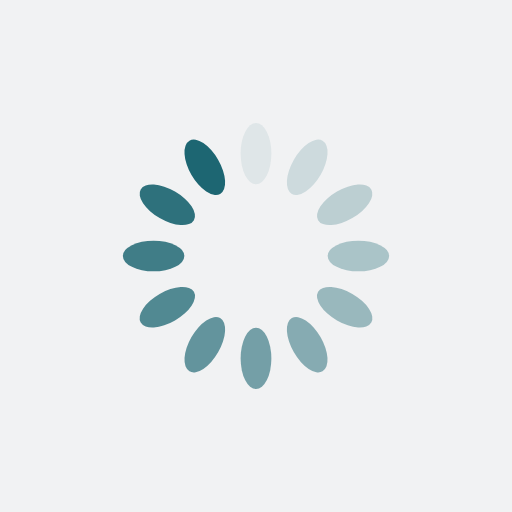
t = 0.00 s
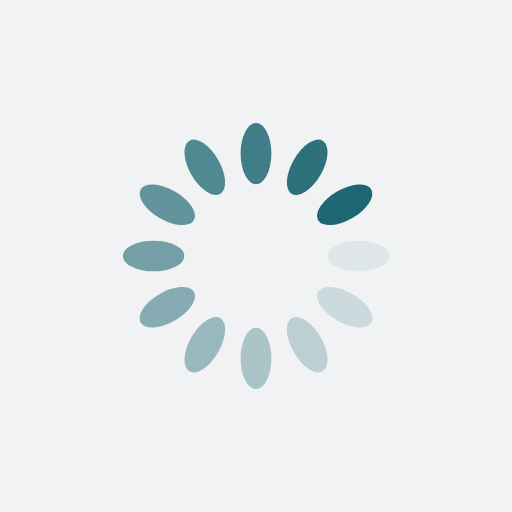
t = 0.25 s
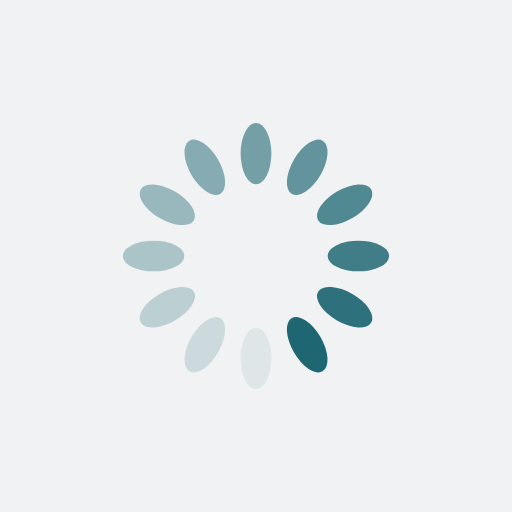
t = 0.50 s
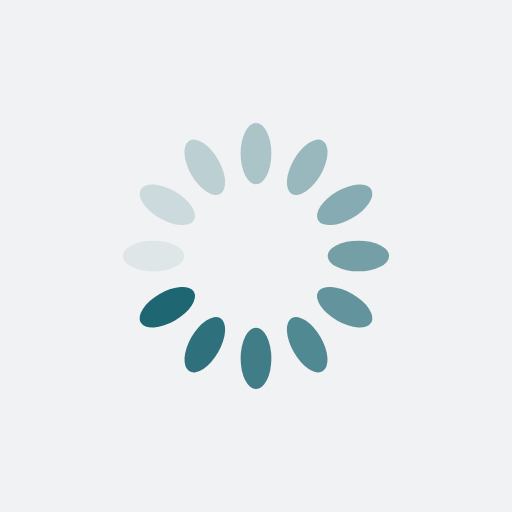
t = 0.75 s

The animated SVG that drew these frames (rendered in a browser with its animation timeline set to each time). Animation: 12 SMIL elements (animate=12); one cycle of 1.00 s, repeats indefinitely.

<?xml version="1.0" encoding="utf-8"?>
<svg xmlns="http://www.w3.org/2000/svg" xmlns:xlink="http://www.w3.org/1999/xlink" style="margin: auto; background: rgb(241, 242, 243); display: block; shape-rendering: auto;" width="200px" height="200px" viewBox="0 0 100 100" preserveAspectRatio="xMidYMid">
<g transform="rotate(0 50 50)">
  <rect x="47" y="24" rx="3" ry="6" width="6" height="12" fill="#1d6672">
    <animate attributeName="opacity" values="1;0" keyTimes="0;1" dur="1s" begin="-0.9166666666666666s" repeatCount="indefinite"></animate>
  </rect>
</g><g transform="rotate(30 50 50)">
  <rect x="47" y="24" rx="3" ry="6" width="6" height="12" fill="#1d6672">
    <animate attributeName="opacity" values="1;0" keyTimes="0;1" dur="1s" begin="-0.8333333333333334s" repeatCount="indefinite"></animate>
  </rect>
</g><g transform="rotate(60 50 50)">
  <rect x="47" y="24" rx="3" ry="6" width="6" height="12" fill="#1d6672">
    <animate attributeName="opacity" values="1;0" keyTimes="0;1" dur="1s" begin="-0.75s" repeatCount="indefinite"></animate>
  </rect>
</g><g transform="rotate(90 50 50)">
  <rect x="47" y="24" rx="3" ry="6" width="6" height="12" fill="#1d6672">
    <animate attributeName="opacity" values="1;0" keyTimes="0;1" dur="1s" begin="-0.6666666666666666s" repeatCount="indefinite"></animate>
  </rect>
</g><g transform="rotate(120 50 50)">
  <rect x="47" y="24" rx="3" ry="6" width="6" height="12" fill="#1d6672">
    <animate attributeName="opacity" values="1;0" keyTimes="0;1" dur="1s" begin="-0.5833333333333334s" repeatCount="indefinite"></animate>
  </rect>
</g><g transform="rotate(150 50 50)">
  <rect x="47" y="24" rx="3" ry="6" width="6" height="12" fill="#1d6672">
    <animate attributeName="opacity" values="1;0" keyTimes="0;1" dur="1s" begin="-0.5s" repeatCount="indefinite"></animate>
  </rect>
</g><g transform="rotate(180 50 50)">
  <rect x="47" y="24" rx="3" ry="6" width="6" height="12" fill="#1d6672">
    <animate attributeName="opacity" values="1;0" keyTimes="0;1" dur="1s" begin="-0.4166666666666667s" repeatCount="indefinite"></animate>
  </rect>
</g><g transform="rotate(210 50 50)">
  <rect x="47" y="24" rx="3" ry="6" width="6" height="12" fill="#1d6672">
    <animate attributeName="opacity" values="1;0" keyTimes="0;1" dur="1s" begin="-0.3333333333333333s" repeatCount="indefinite"></animate>
  </rect>
</g><g transform="rotate(240 50 50)">
  <rect x="47" y="24" rx="3" ry="6" width="6" height="12" fill="#1d6672">
    <animate attributeName="opacity" values="1;0" keyTimes="0;1" dur="1s" begin="-0.25s" repeatCount="indefinite"></animate>
  </rect>
</g><g transform="rotate(270 50 50)">
  <rect x="47" y="24" rx="3" ry="6" width="6" height="12" fill="#1d6672">
    <animate attributeName="opacity" values="1;0" keyTimes="0;1" dur="1s" begin="-0.16666666666666666s" repeatCount="indefinite"></animate>
  </rect>
</g><g transform="rotate(300 50 50)">
  <rect x="47" y="24" rx="3" ry="6" width="6" height="12" fill="#1d6672">
    <animate attributeName="opacity" values="1;0" keyTimes="0;1" dur="1s" begin="-0.08333333333333333s" repeatCount="indefinite"></animate>
  </rect>
</g><g transform="rotate(330 50 50)">
  <rect x="47" y="24" rx="3" ry="6" width="6" height="12" fill="#1d6672">
    <animate attributeName="opacity" values="1;0" keyTimes="0;1" dur="1s" begin="0s" repeatCount="indefinite"></animate>
  </rect>
</g>
<!-- [ldio] generated by https://loading.io/ --></svg>
